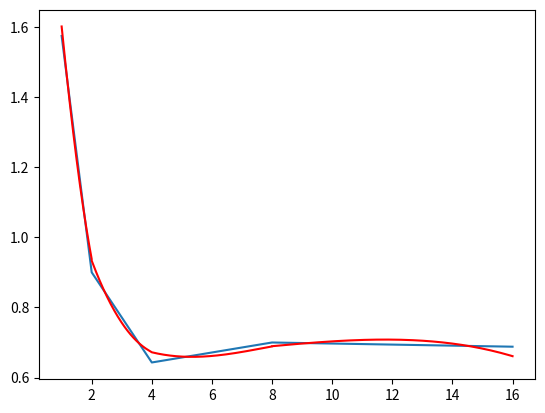

Write Python code to recreate this figure.

import numpy as np
import matplotlib.pyplot as plt
from scipy.signal import savgol_filter

x = [1,2,4,8,16]
# x = np.linspace(0,2*np.pi,100)
# y = np.sin(x) + np.random.random(100) * 0.2
y = [1.574, 0.9, 0.643, 0.7, 0.688]

x_temp = []
y_temp = []

for i in range(len(x)-1):
    [x_temp.append(xi) for xi in np.linspace(x[i], x[i+1], 100)]
    [y_temp.append(yi) for yi in np.linspace(y[i], y[i+1], 100)]


yhat = savgol_filter(y_temp, len(x_temp)-1, 4) # window size 51, polynomial order 3
print(x_temp)
plt.plot(x_temp,y_temp)
plt.plot(x_temp,yhat, color='red')
plt.show()